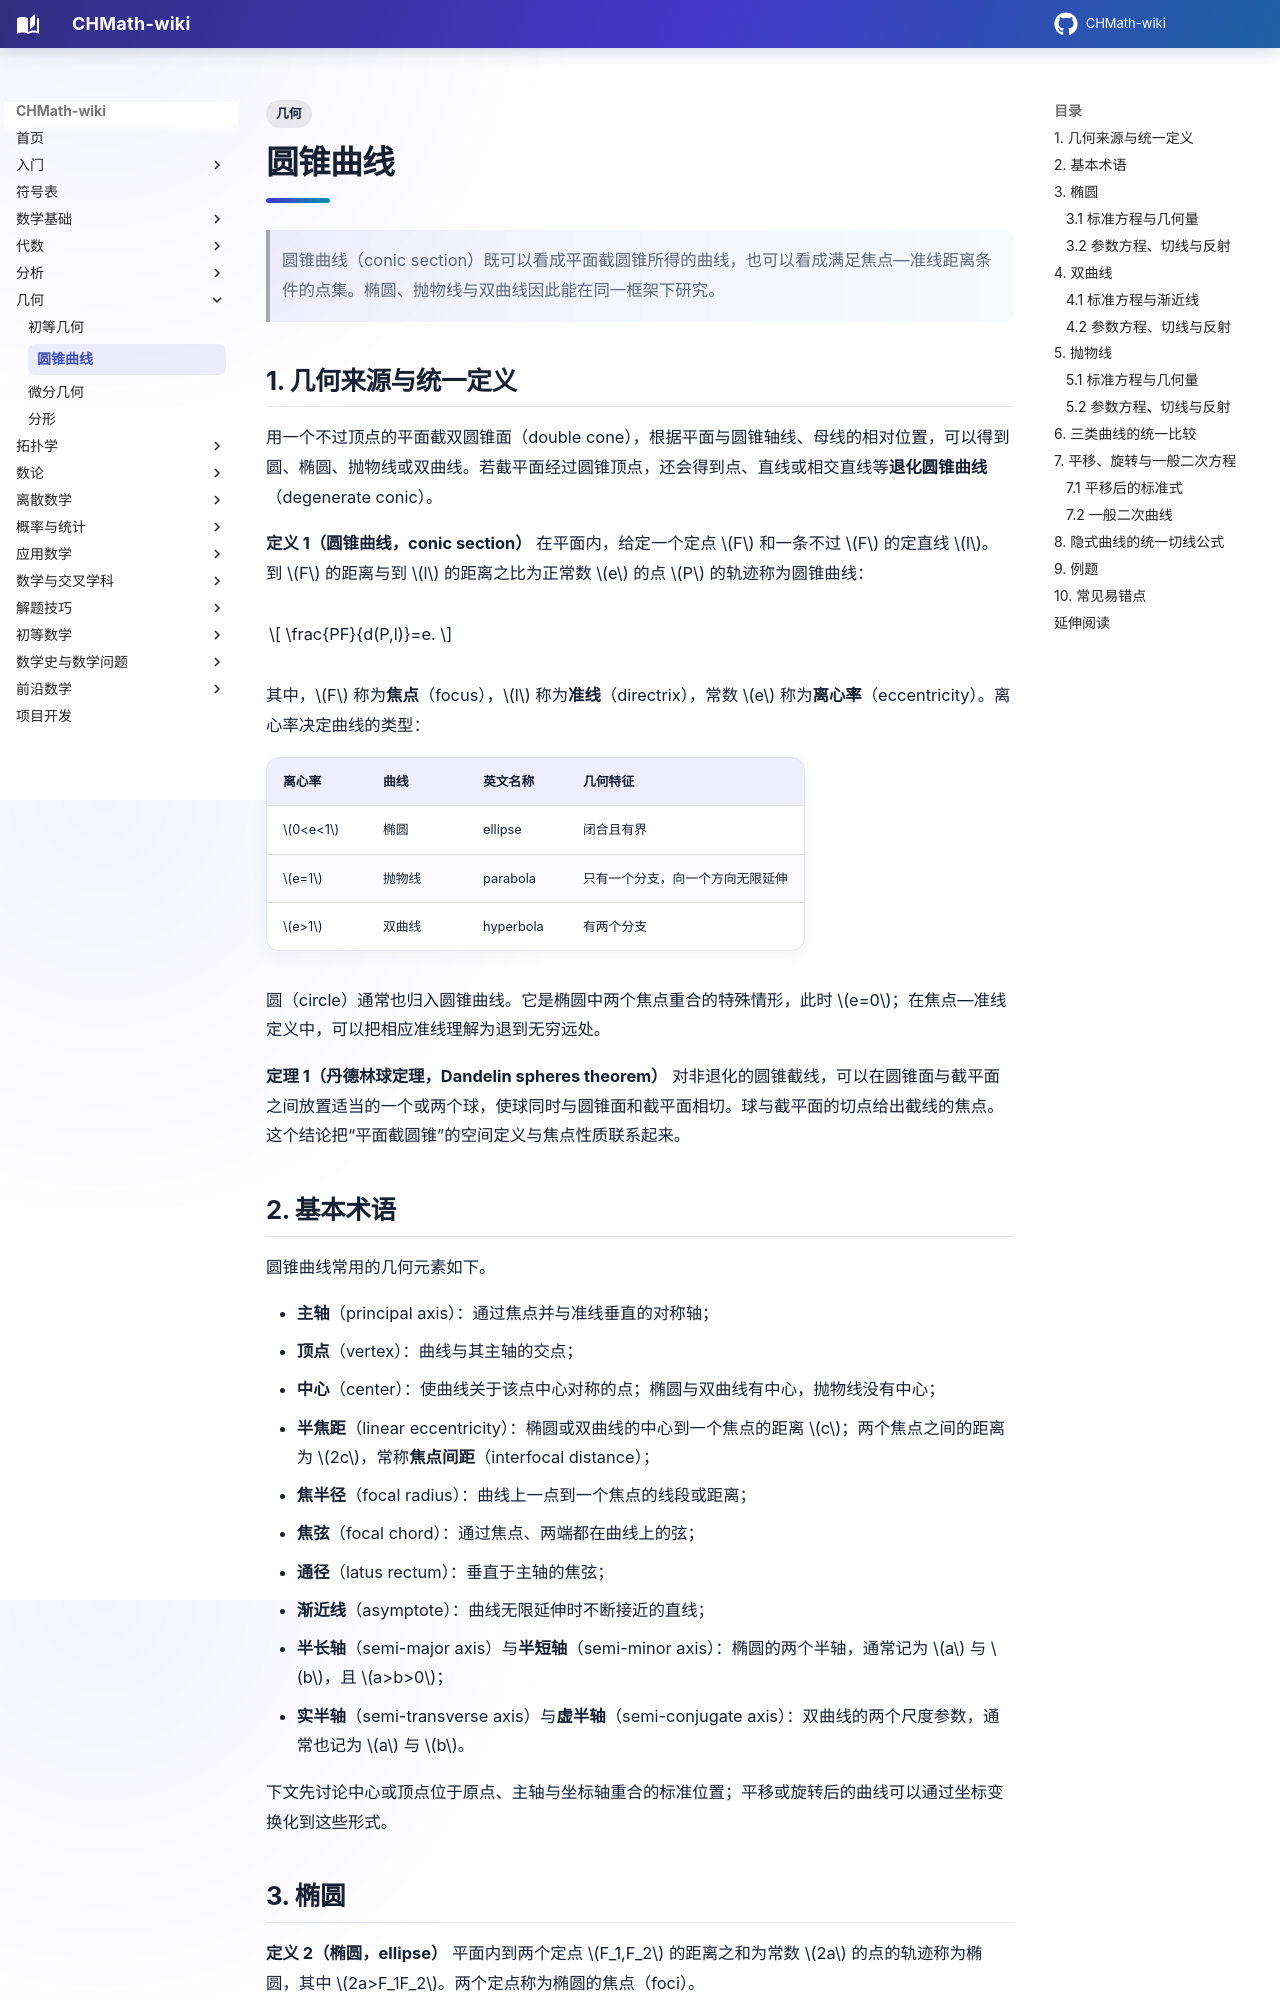

repository: FinParker/CHMath-wiki · page: geometry/conic_sections/index.html · generator: mkdocs

---
title: 圆锥曲线
tags:
  - 几何
---

# 圆锥曲线

> 圆锥曲线（conic section）既可以看成平面截圆锥所得的曲线，也可以看成满足焦点—准线距离条件的点集。椭圆、抛物线与双曲线因此能在同一框架下研究。

## 1. 几何来源与统一定义

用一个不过顶点的平面截双圆锥面（double cone），根据平面与圆锥轴线、母线的相对位置，可以得到圆、椭圆、抛物线或双曲线。若截平面经过圆锥顶点，还会得到点、直线或相交直线等**退化圆锥曲线**（degenerate conic）。

**定义 1（圆锥曲线，conic section）** 在平面内，给定一个定点 $F$ 和一条不过 $F$ 的定直线 $l$。到 $F$ 的距离与到 $l$ 的距离之比为正常数 $e$ 的点 $P$ 的轨迹称为圆锥曲线：

$$
\frac{PF}{d(P,l)}=e.
$$

其中，$F$ 称为**焦点**（focus），$l$ 称为**准线**（directrix），常数 $e$ 称为**离心率**（eccentricity）。离心率决定曲线的类型：

| 离心率 | 曲线 | 英文名称 | 几何特征 |
| --- | --- | --- | --- |
| $0<e<1$ | 椭圆 | ellipse | 闭合且有界 |
| $e=1$ | 抛物线 | parabola | 只有一个分支，向一个方向无限延伸 |
| $e>1$ | 双曲线 | hyperbola | 有两个分支 |

圆（circle）通常也归入圆锥曲线。它是椭圆中两个焦点重合的特殊情形，此时 $e=0$；在焦点—准线定义中，可以把相应准线理解为退到无穷远处。

**定理 1（丹德林球定理，Dandelin spheres theorem）** 对非退化的圆锥截线，可以在圆锥面与截平面之间放置适当的一个或两个球，使球同时与圆锥面和截平面相切。球与截平面的切点给出截线的焦点。这个结论把“平面截圆锥”的空间定义与焦点性质联系起来。
